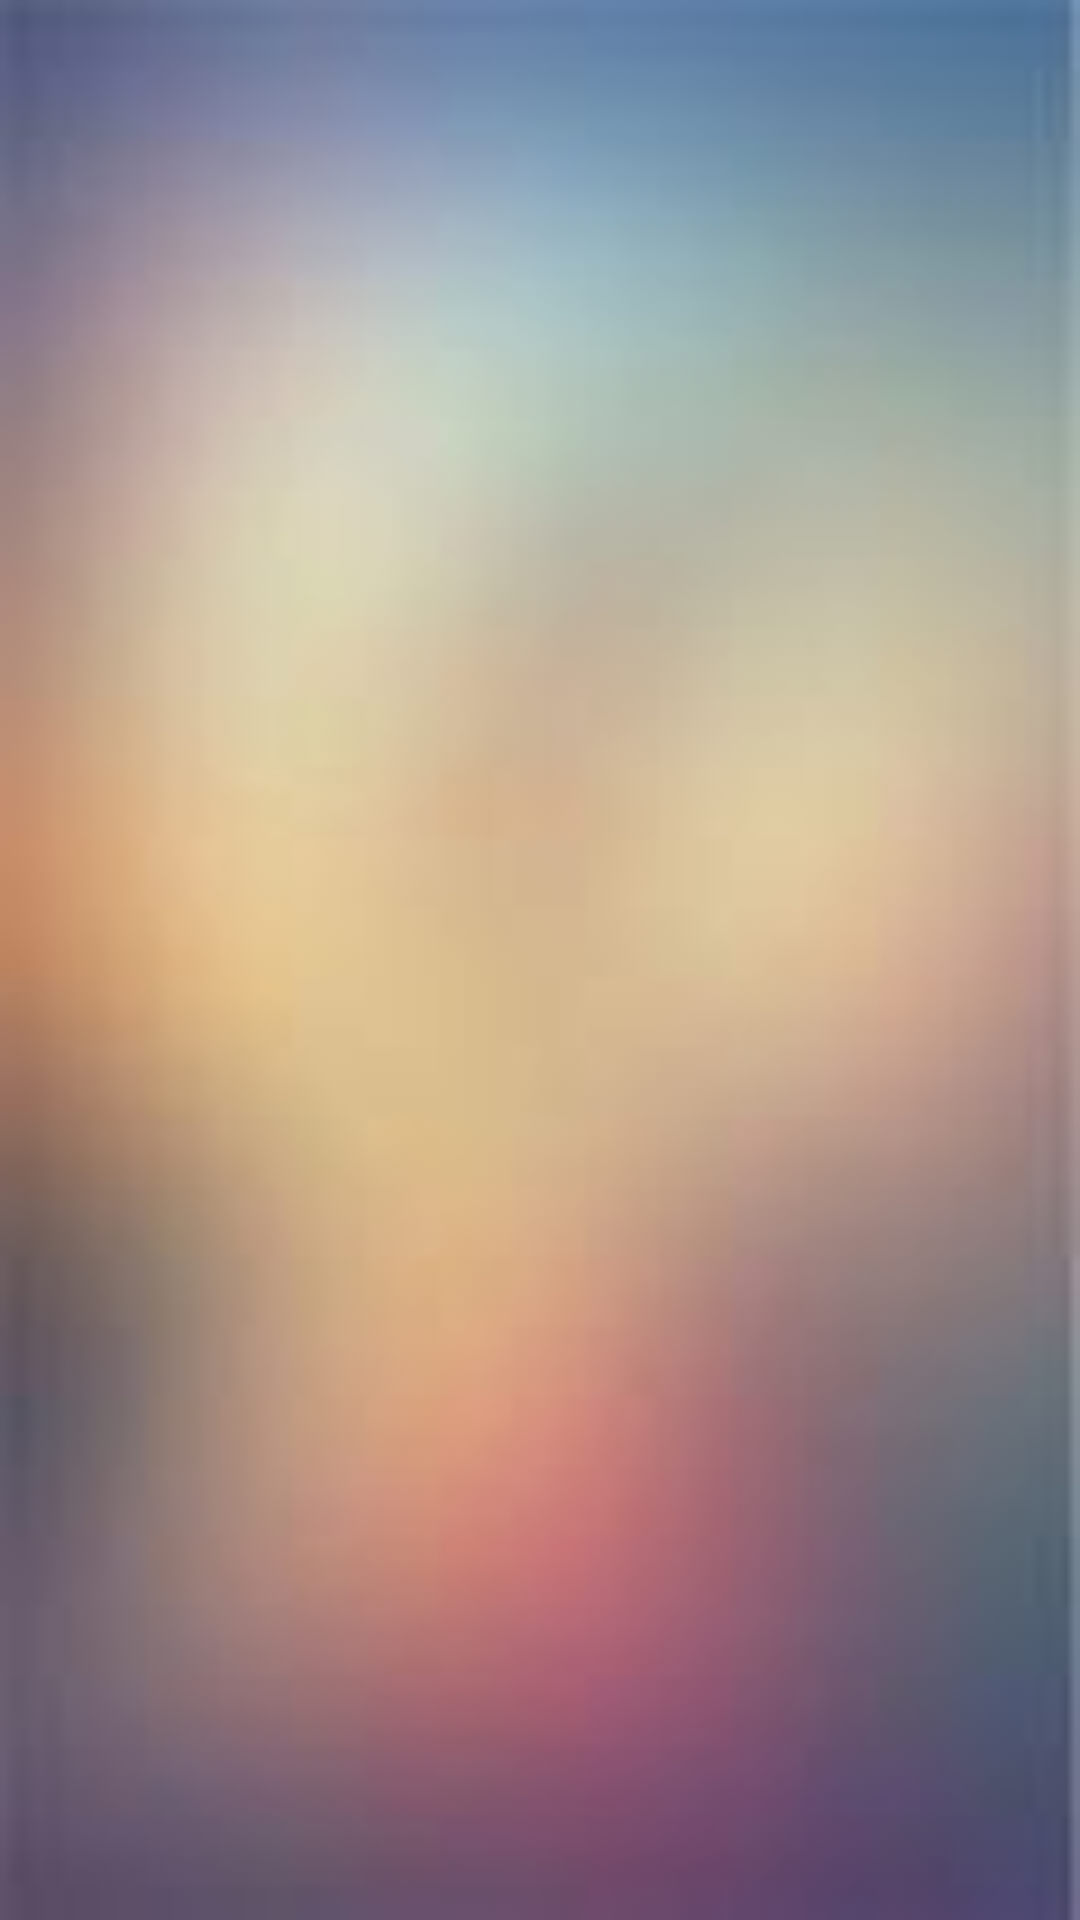

Here is an Android app screen rendered from its layout file. Give the layout XML and the strings, colors and styles it references.
<!-- AndroidManifest.xml: application theme android:Theme.Holo.Light.NoActionBar -->
<!-- res/layout/picture_menu_fram.xml -->
<RelativeLayout xmlns:android="http://schemas.android.com/apk/res/android"
    xmlns:tools="http://schemas.android.com/tools"
    android:layout_width="match_parent"
    android:layout_height="match_parent"
    tools:context=".PictureMenuFram" 
    android:padding="20dp"
    android:background="@drawable/music_bg">

    <GridView
        android:id="@+id/picture_gv"
        android:layout_width="match_parent"
        android:layout_height="match_parent"
        android:horizontalSpacing="10dp"
        android:numColumns="4"
        android:verticalSpacing="10dp" >
    </GridView>

</RelativeLayout>
<!-- resources referenced by this layout -->
<resources>
  <!-- drawable music_bg: jpg bitmap (drawable, 2319 bytes) -->
</resources>
